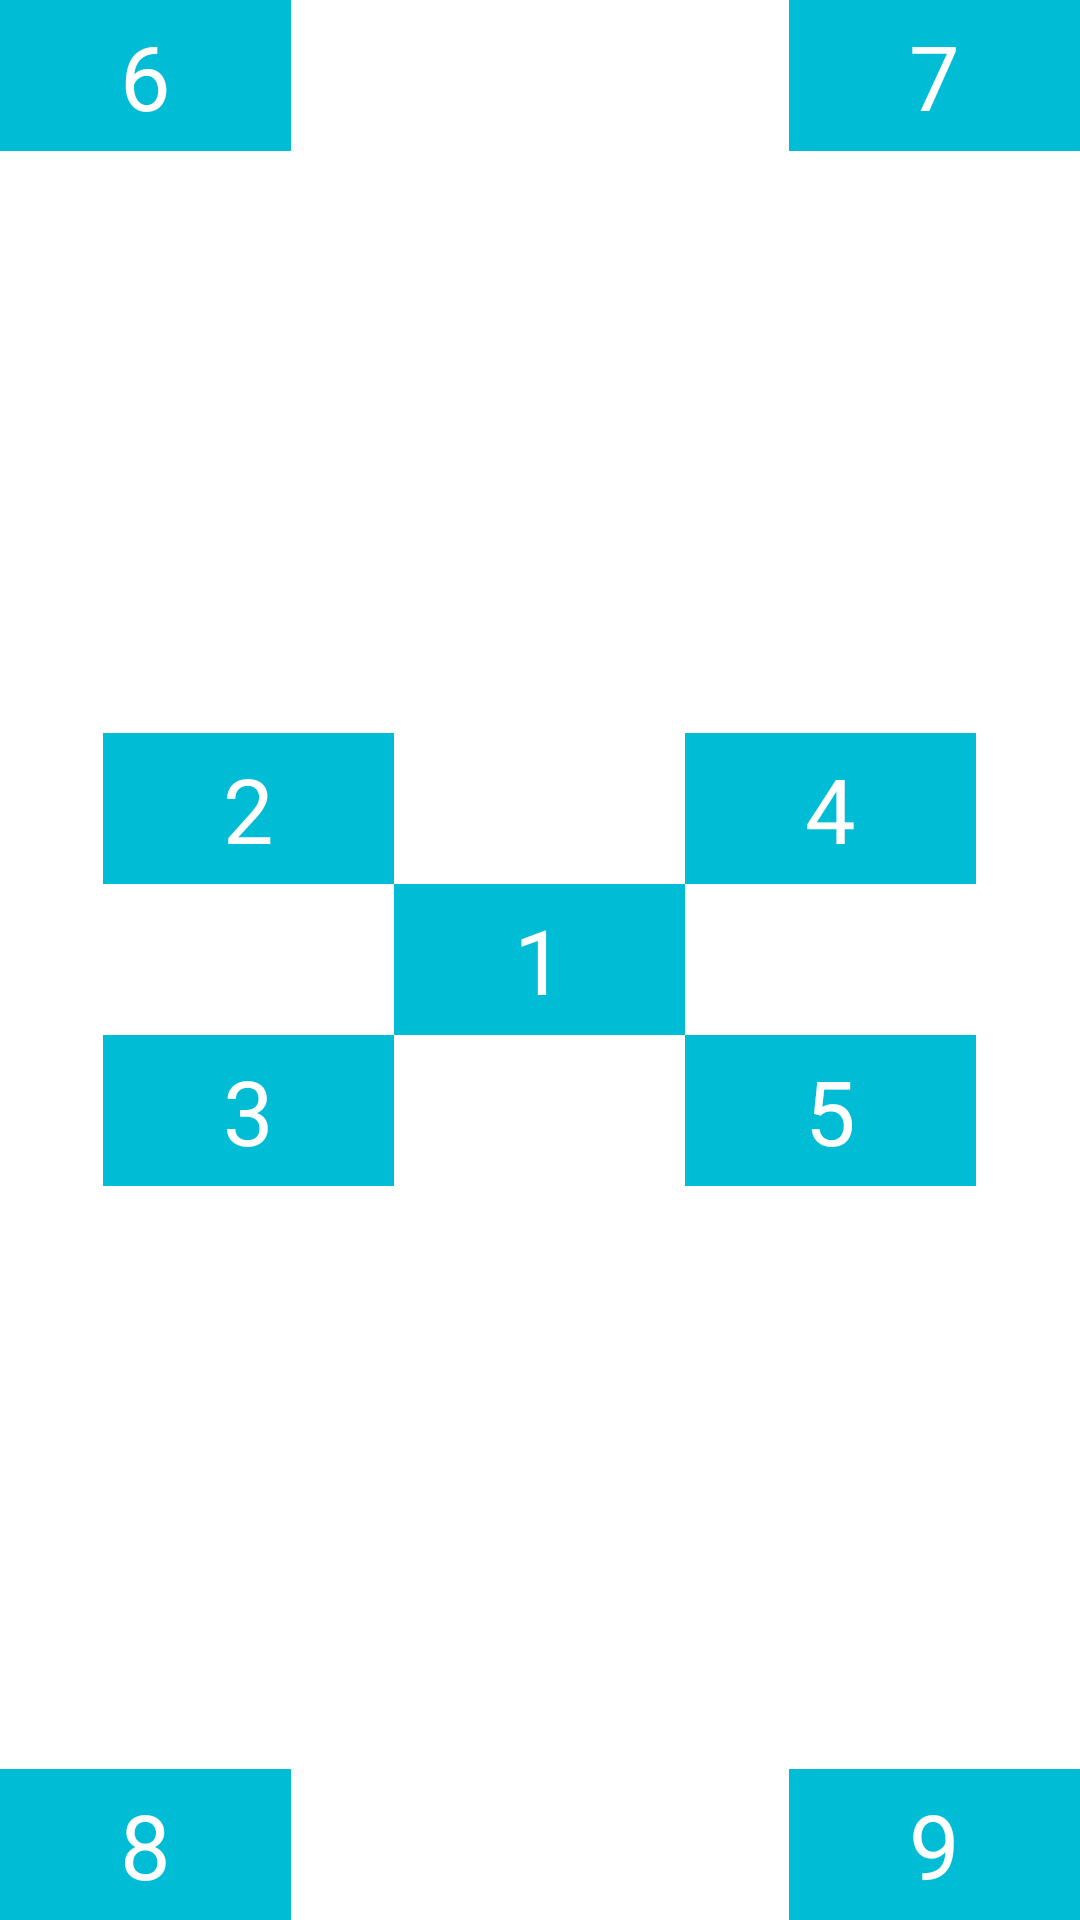

Android layout source for this screen:
<!-- AndroidManifest.xml: application theme Theme.KhoaPham_RelativeLayout_Buoi3 -->
<!-- res/layout/activity4.xml -->
<?xml version="1.0" encoding="utf-8"?>
<RelativeLayout xmlns:android="http://schemas.android.com/apk/res/android"
    android:layout_width="match_parent"
    android:layout_height="match_parent">

    <TextView
        android:paddingVertical="5dp"
        android:paddingHorizontal="40dp"
        android:textColor="@color/white"
        android:background="#00BCD4"
        android:textSize="30sp"
        android:layout_width="wrap_content"
        android:layout_height="wrap_content"
        android:text="6" />

    <TextView
        android:layout_alignParentEnd="true"
        android:paddingVertical="5dp"
        android:paddingHorizontal="40dp"
        android:textColor="@color/white"
        android:background="#00BCD4"
        android:textSize="30sp"
        android:layout_width="wrap_content"
        android:layout_height="wrap_content"
        android:text="7" />

    <TextView
        android:layout_alignParentBottom="true"
        android:paddingVertical="5dp"
        android:paddingHorizontal="40dp"
        android:textColor="@color/white"
        android:background="#00BCD4"
        android:textSize="30sp"
        android:layout_width="wrap_content"
        android:layout_height="wrap_content"
        android:text="8" />

    <TextView
        android:layout_alignParentEnd="true"
        android:layout_alignParentBottom="true"
        android:paddingVertical="5dp"
        android:paddingHorizontal="40dp"
        android:textColor="@color/white"
        android:background="#00BCD4"
        android:textSize="30sp"
        android:layout_width="wrap_content"
        android:layout_height="wrap_content"
        android:text="9" />

    <TextView
        android:id="@+id/activity4_text_view_1"
        android:layout_centerInParent="true"
        android:paddingVertical="5dp"
        android:paddingHorizontal="40dp"
        android:textColor="@color/white"
        android:background="#00BCD4"
        android:textSize="30sp"
        android:layout_width="wrap_content"
        android:layout_height="wrap_content"
        android:text="1" />

    <TextView
        android:layout_above="@id/activity4_text_view_1"
        android:layout_toStartOf="@+id/activity4_text_view_1"
        android:layout_centerInParent="true"
        android:paddingVertical="5dp"
        android:paddingHorizontal="40dp"
        android:textColor="@color/white"
        android:background="#00BCD4"
        android:textSize="30sp"
        android:layout_width="wrap_content"
        android:layout_height="wrap_content"
        android:text="2" />

    <TextView
        android:layout_below="@id/activity4_text_view_1"
        android:layout_toStartOf="@+id/activity4_text_view_1"
        android:layout_centerInParent="true"
        android:paddingVertical="5dp"
        android:paddingHorizontal="40dp"
        android:textColor="@color/white"
        android:background="#00BCD4"
        android:textSize="30sp"
        android:layout_width="wrap_content"
        android:layout_height="wrap_content"
        android:text="3" />
    <TextView
        android:layout_above="@id/activity4_text_view_1"
        android:layout_toEndOf="@+id/activity4_text_view_1"
        android:layout_centerInParent="true"
        android:paddingVertical="5dp"
        android:paddingHorizontal="40dp"
        android:textColor="@color/white"
        android:background="#00BCD4"
        android:textSize="30sp"
        android:layout_width="wrap_content"
        android:layout_height="wrap_content"
        android:text="4" />

    <TextView
        android:layout_below="@id/activity4_text_view_1"
        android:layout_toEndOf="@+id/activity4_text_view_1"
        android:layout_centerInParent="true"
        android:paddingVertical="5dp"
        android:paddingHorizontal="40dp"
        android:textColor="@color/white"
        android:background="#00BCD4"
        android:textSize="30sp"
        android:layout_width="wrap_content"
        android:layout_height="wrap_content"
        android:text="5" />

</RelativeLayout>
<!-- resources referenced by this layout -->
<resources>
  <style name="Theme.KhoaPham_RelativeLayout_Buoi3" parent="Theme.MaterialComponents.DayNight.DarkActionBar">
          
          <item name="colorPrimary">@color/purple_500</item>
          <item name="colorPrimaryVariant">@color/purple_700</item>
          <item name="colorOnPrimary">@color/white</item>
          
          <item name="colorSecondary">@color/teal_200</item>
          <item name="colorSecondaryVariant">@color/teal_700</item>
          <item name="colorOnSecondary">@color/black</item>
          
          <item name="android:statusBarColor">?attr/colorPrimaryVariant</item>
          
      </style>
  <!-- not gathered from this repository: default colours our renderer supplied (Android Studio template values) -->
  <color name="purple_500">#FF6200EE</color>
  <color name="purple_700">#FF3700B3</color>
  <color name="teal_200">#FF03DAC5</color>
  <color name="teal_700">#FF018786</color>
  <color name="black">#FF000000</color>
  <color name="white">#FFFFFFFF</color>
</resources>
